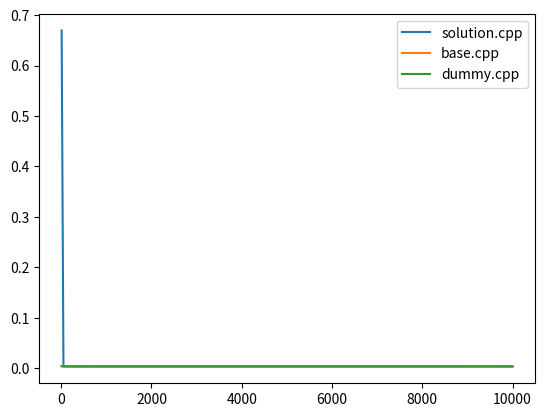

Reproduce this figure in Python.
from pprint import pprint
from matplotlib import pyplot as plt

import os
import time


if not os.path.exists("bench"):
    os.mkdir("bench")


ranges = (10, 50, 100, 500, 1_000, 5_000, 10_000)
sols = ('solution.cpp', 'base.cpp', 'dummy.cpp')

result = dict()
for sol in sols:
    result[sol] = []

for N in ranges:
    os.system(f"python3 gen.py {N} > bench/test_{N}")
    for sol in sols:
        start = time.time()
        os.system(f"g++ {sol} && ./a.out < bench/test_{N} > /dev/null")
        resultTime = time.time() - start
        result[sol].append(resultTime)
        print(f"{sol}\t\t{N}\t\t{float(resultTime)}")

pprint(result)

fig = plt.figure()
ax1 = fig.add_subplot(1, 1, 1)
for sol in sols:
    ax1.plot(ranges, result[sol], label=sol)
ax1.legend()
plt.show()